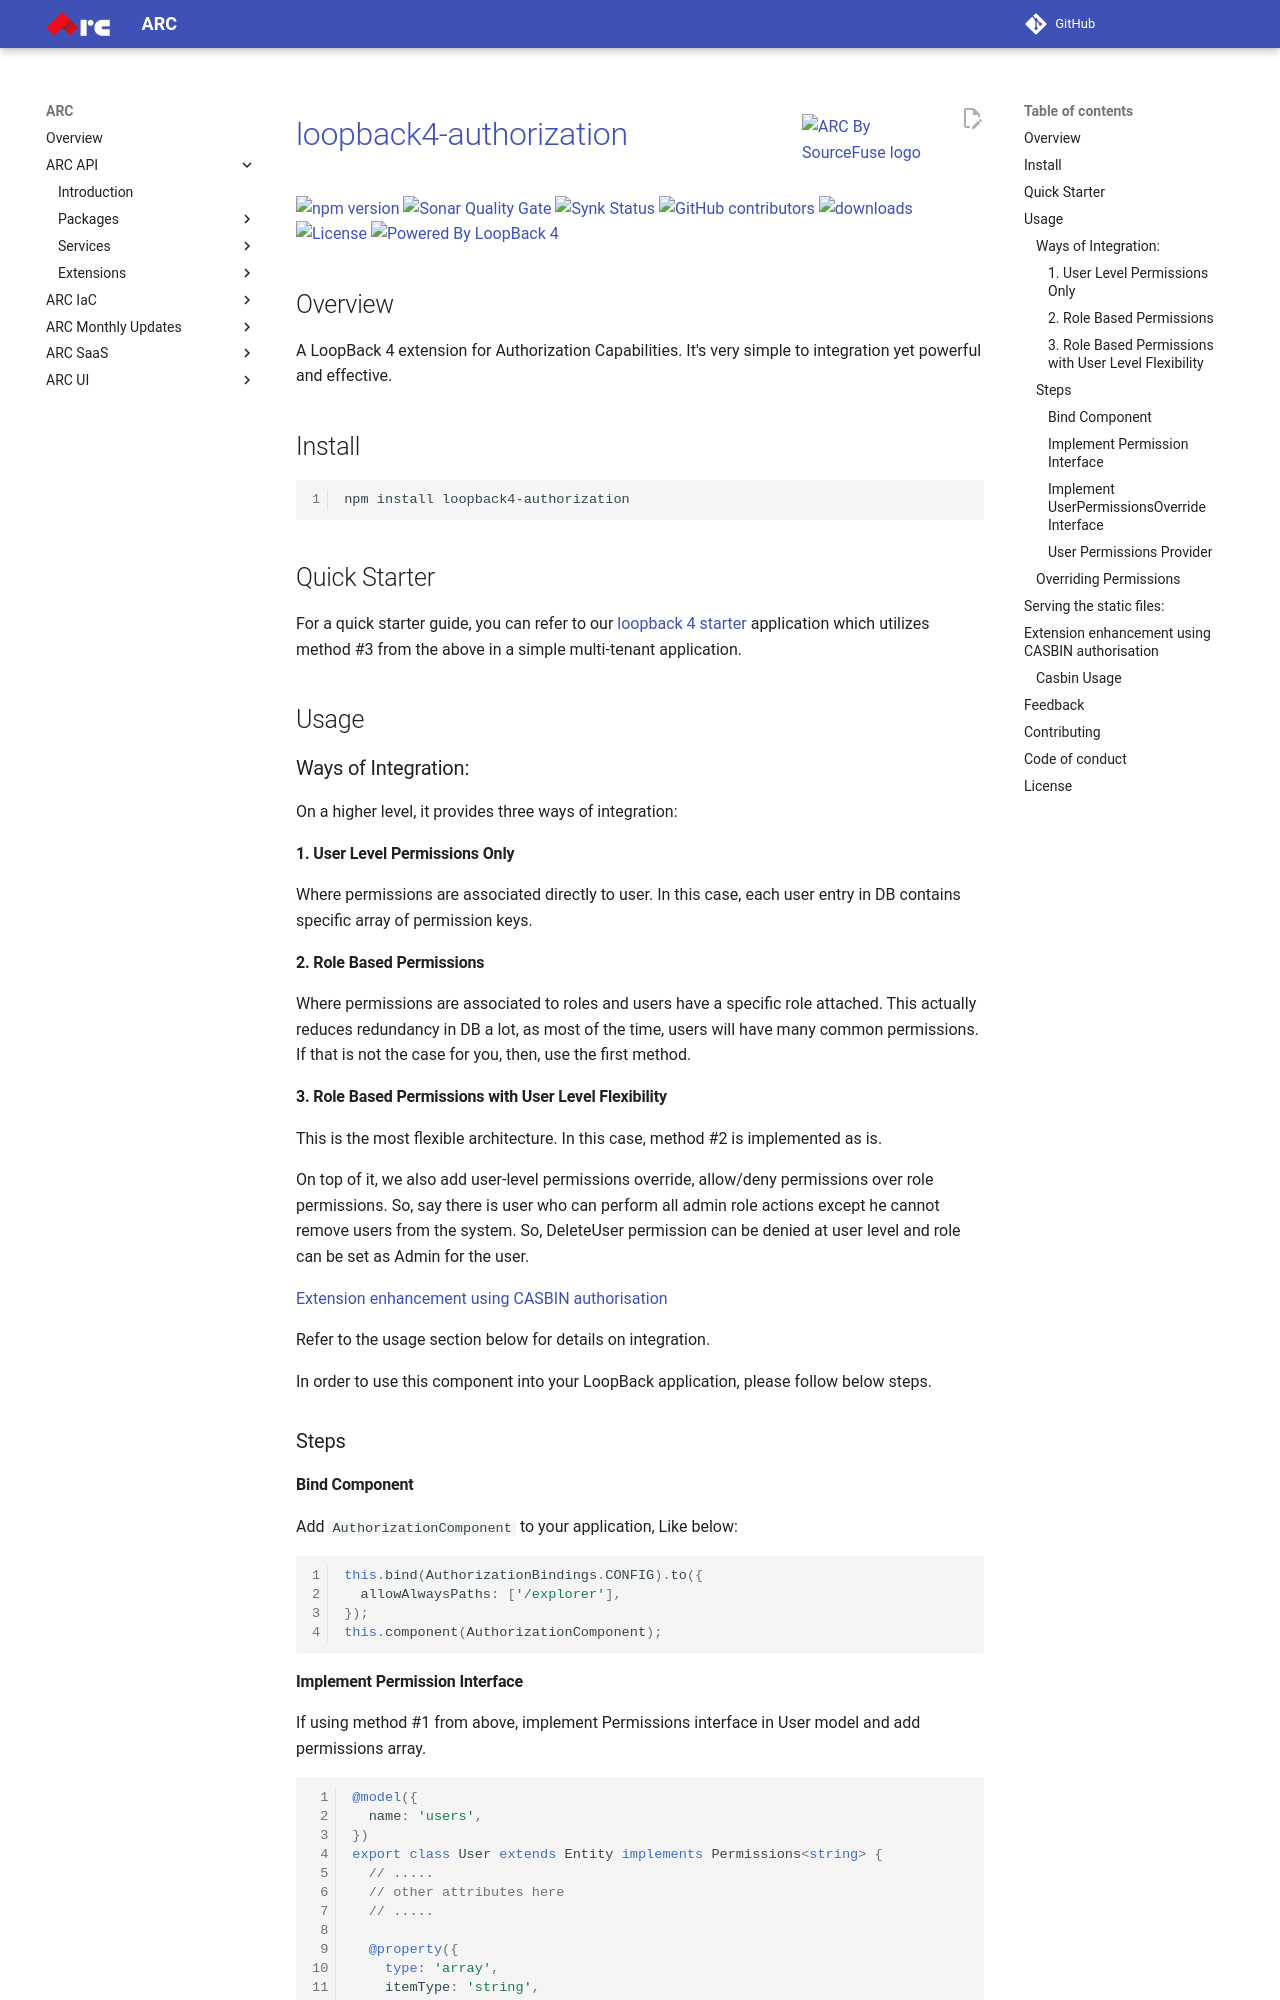

repository: sourcefuse/arc-docs · page: arc-api-docs/extensions/loopback4-authorization/index.html · generator: mkdocs

<a href="https://sourcefuse.github.io/arc-docs/arc-api-docs" target="_blank"><img src="https://github.com/sourcefuse/loopback4-microservice-catalog/blob/master/docs/assets/logo-dark-bg.png?raw=true" alt="ARC By SourceFuse logo" title="ARC By SourceFuse" align="right" width="150" /></a>

# [loopback4-authorization](https://github.com/sourcefuse/loopback4-authorization)

<p align="left">
<a href="https://www.npmjs.com/package/loopback4-authorization">
<img src="https://img.shields.io/npm/v/loopback4-authorization.svg?style=flat-square" alt="npm version" />
</a>
<a href="https://sonarcloud.io/summary/overall?id=sourcefuse_loopback4-authorization" target="_blank">
<img alt="Sonar Quality Gate" src="https://img.shields.io/sonar/quality_gate/sourcefuse_loopback4-authorization?server=https%3A%2F%2Fsonarcloud.io">
</a>
<a href="https://app.snyk.io/org/ashishkaushik/reporting?context[page]=issues-detail&project_target=%255B%2522sourcefuse%252Floopback4-authorization%2522%255D&project_origin=%255B%2522github%2522%255D&issue_status=%255B%2522Open%2522%255D&issue_by=Severity&table_issues_detail_cols=SCORE%257CCVE%257CCWE%257CPROJECT%257CEXPLOIT%2520MATURITY%257CAUTO%2520FIXABLE%257CINTRODUCED%257CSNYK%2520PRODUCT&v=1">
<img alt="Synk Status" src="https://img.shields.io/badge/SYNK_SECURITY-MONITORED-GREEN">
</a>
<a href="https://github.com/sourcefuse/loopback4-authorization/graphs/contributors" target="_blank">
<img alt="GitHub contributors" src="https://img.shields.io/github/contributors/sourcefuse/loopback4-authorization">
</a>
<a href="https://www.npmjs.com/package/loopback4-authorization" target="_blank">
<img alt="downloads" src="https://img.shields.io/npm/dw/loopback4-authorization.svg">
</a>
<a href="./LICENSE">
<img src="https://img.shields.io/github/license/sourcefuse/loopback4-authorization.svg" alt="License" />
</a>
<a href="https://loopback.io/" target="_blank">
<img alt="Powered By LoopBack 4" src="https://img.shields.io/badge/Powered%20by-LoopBack 4-brightgreen" />
</a>
</p>

## Overview

A LoopBack 4 extension for Authorization Capabilities. It's very simple to integration yet powerful and effective.

## Install

```sh
npm install loopback4-authorization
```

## Quick Starter

For a quick starter guide, you can refer to our [loopback 4 starter](https://github.com/sourcefuse/loopback4-starter) application which utilizes method #3 from the above in a simple multi-tenant application.

## Usage

### Ways of Integration:

On a higher level, it provides three ways of integration:

#### 1. User Level Permissions Only

Where permissions are associated directly to user. In this case, each user entry in DB contains specific array of permission keys.

#### 2. Role Based Permissions

Where permissions are associated to roles and users have a specific role attached. This actually reduces redundancy in DB a lot, as most of the time, users will have many common permissions. If that is not the case for you, then, use the first method.
